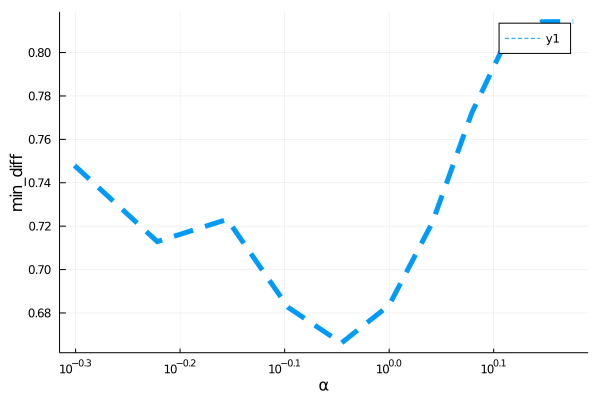

Values plotted in this chart, from the file beside it:
para, error
0.5, 0.748
0.6, 0.7129
0.7, 0.7231
0.8, 0.6827
0.9, 0.6661
1.0, 0.6836
1.1, 0.7218
1.2, 0.7724
1.3, 0.8075
1.4, 0.8142
1.5, 0.8143
